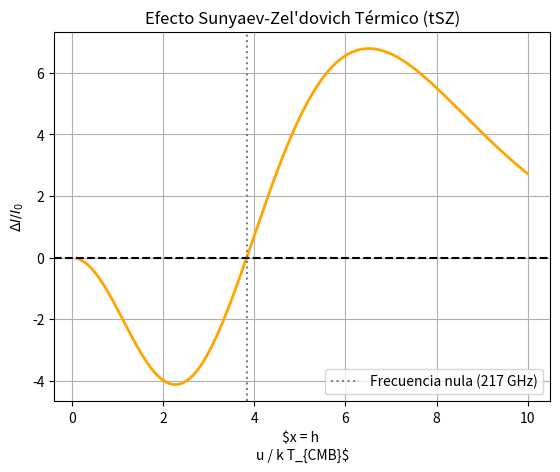

The matplotlib source for this figure:
import numpy as np
import matplotlib.pyplot as plt


x = np.linspace(0.1, 10, 200) # Frecuencia adimensional x = h nu / k T_CMB
# Cambio de intensidad espectral SZ termico
delta_I = (x**4 * np.exp(x) / (np.exp(x)-1)**2) * (x * (np.exp(x)+1)/(np.exp(x)-1) - 4)

plt.plot(x, delta_I, color='orange', lw=2)
plt.axhline(0, color='k', linestyle='--')
plt.axvline(3.83, color='gray', linestyle=':', label='Frecuencia nula (217 GHz)')
plt.title("Efecto Sunyaev-Zel'dovich Térmico (tSZ)")
plt.xlabel('$x = h \nu / k T_{CMB}$')
plt.ylabel('$\Delta I / I_0$')
plt.legend(); plt.grid(True)
plt.show()
